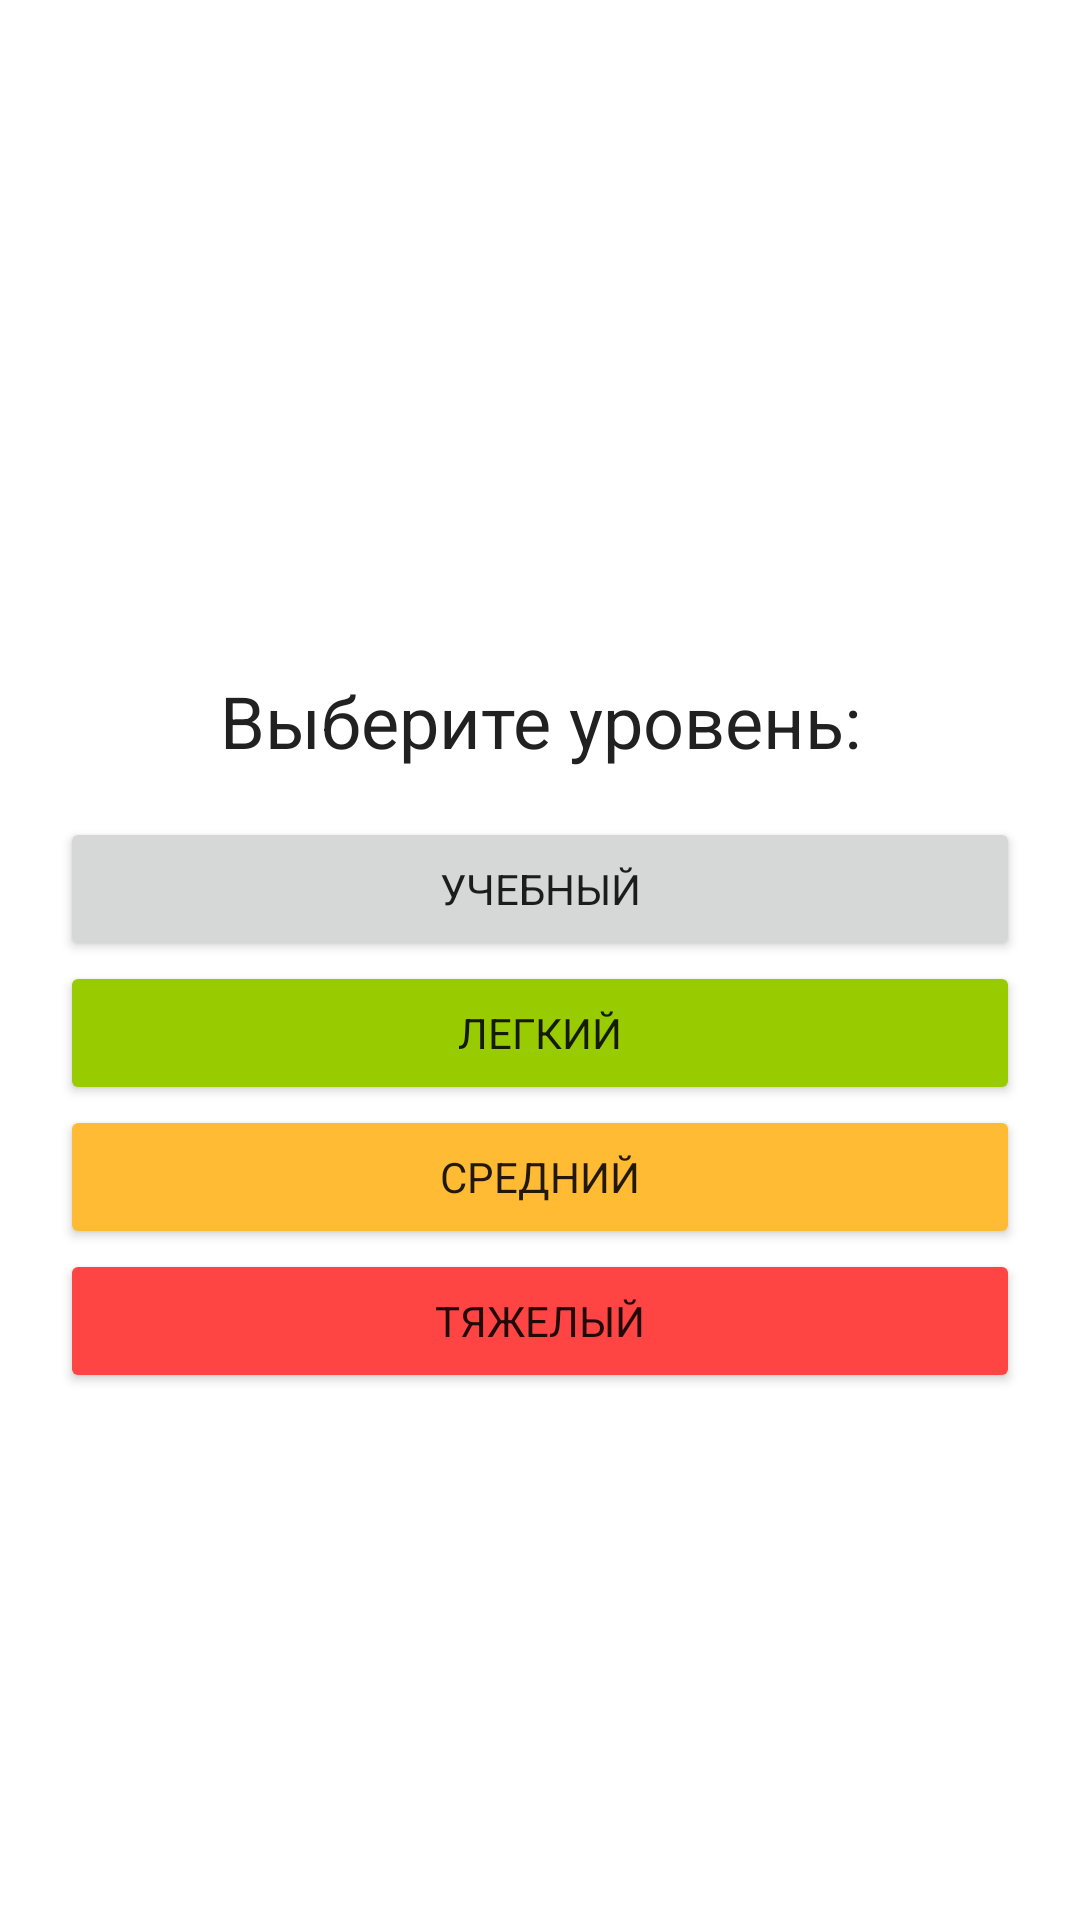

Produce the Android XML layout that renders to this screen, including the resource entries it uses.
<!-- AndroidManifest.xml: application theme Theme.Computation -->
<!-- res/layout/fragment_choose_level.xml -->
<?xml version="1.0" encoding="utf-8"?>
<layout>

    <LinearLayout xmlns:android="http://schemas.android.com/apk/res/android"
        xmlns:tools="http://schemas.android.com/tools"
        style="@style/FragmentsLayout"
        android:orientation="vertical"
        tools:context=".presentation.ChooseLevelFragment">

        <ImageView
            android:id="@+id/img_level"
            style="@style/Icons"
            android:contentDescription="@string/image_level"
            android:src="@drawable/ic_level_girl_black" />

        <TextView
            android:id="@+id/tv_title"
            style="@style/Headers"
            android:text="@string/choose_level_title" />

        <Button
            android:id="@+id/button_level_test"
            android:layout_width="match_parent"
            android:layout_height="wrap_content"
            android:text="@string/test_level" />

        <Button
            android:id="@+id/button_level_easy"
            android:layout_width="match_parent"
            android:layout_height="wrap_content"
            android:backgroundTint="@android:color/holo_green_light"
            android:text="@string/easy_level" />

        <Button
            android:id="@+id/button_level_normal"
            android:layout_width="match_parent"
            android:layout_height="wrap_content"
            android:backgroundTint="@android:color/holo_orange_light"
            android:text="@string/normal_level" />

        <Button
            android:id="@+id/button_level_hard"
            android:layout_width="match_parent"
            android:layout_height="wrap_content"
            android:backgroundTint="@android:color/holo_red_light"
            android:text="@string/hard_level" />
    </LinearLayout>
</layout>
<!-- resources referenced by this layout -->
<resources>
  <string name="choose_level_title">Выберите уровень:</string>
  <string name="easy_level">Легкий</string>
  <string name="hard_level">Тяжелый</string>
  <string name="image_level">Image Level</string>
  <string name="normal_level">Средний</string>
  <string name="test_level">Учебный</string>
  <style name="FragmentsLayout">
          <item name="android:layout_width">match_parent</item>
          <item name="android:layout_height">wrap_content</item>
          <item name="android:layout_margin">30dp</item>
          <item name="android:background">@color/white</item>
          <item name="android:padding">20dp</item>
      </style>
  <style name="Headers">
          <item name="android:layout_width">match_parent</item>
          <item name="android:layout_height">wrap_content</item>
          <item name="android:layout_margin">16dp</item>
          <item name="android:gravity">center</item>
          <item name="android:textColor">@color/primary_text</item>
          <item name="android:textSize">24sp</item>
      </style>
  <style name="Icons">
          <item name="android:layout_width">128dp</item>
          <item name="android:layout_height">128dp</item>
          <item name="android:layout_gravity">center</item>
          <item name="android:layout_margin">30dp</item>
          <item name="android:padding">16dp</item>
      </style>
  <style name="Theme.Computation" parent="Theme.MaterialComponents.DayNight.NoActionBar">
          
          <item name="colorPrimary">@color/primary_text</item>
          <item name="colorPrimaryVariant">@color/primary_dark</item>
          <item name="colorOnPrimary">@color/white</item>
          
          <item name="colorSecondary">@color/primary_text</item>
          <item name="colorSecondaryVariant">@color/primary_text</item>
          <item name="colorOnSecondary">@color/black</item>
          
          <item name="android:statusBarColor" tools:targetApi="l">?attr/colorPrimaryVariant</item>
          
          <item name="fontFamily">@font/gagalin</item>
      </style>
  <color name="white">#FFFFFFFF</color>
  <color name="primary_text">#212121</color>
  <color name="primary_dark">#D32F2F</color>
  <color name="black">#FF000000</color>
</resources>
